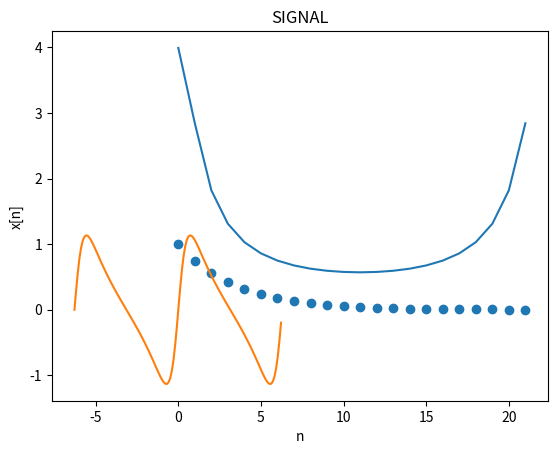

Generate this figure with matplotlib:
from scipy.fft import fft  
import numpy as np 
import matplotlib.pyplot as plt 
import math , cmath 

#number of samples
N = 22

# signal is x[n] =  (3/4)^n for 0<n<21
def function(x,n):
    return x**n
    print('fuckin works')

# size of the signal 
def display_size():#|X|
    Xaxis = []
    Yaxis = []
    for i in range(N):
        Xaxis.append(i)
        Yaxis.append(function(0.75, i))
    #fast fourier transform
    y = fft(Yaxis)
    lst = []
    for i in range(len(y)):
        lst.append(abs(y[i])) #size 
    #show 
    plt.plot(Xaxis, lst)
    plt.xlabel('W')
    plt.ylabel('X(e^jw)')
    plt.title('SIZE - only from 0 to N')
    plt.show()


# phase of the signal 
def display_phase():
    x = np.arange(-2*(np.pi) , 2*(np.pi), 0.1)
    y = []
    for n in x :
        y.append(0.75*math.sin(n)/(1-0.75*math.cos(n)))

    #show 
    plt.plot(x, y)
    plt.xlabel('X')
    plt.ylabel('Y')
    plt.title('PHASE')
    plt.show()

# signal itself 
def display_signal():
    w_range = [i for i in range(N)]
    y = [function(0.75,i) for i in range(N)]
    # show 
    plt.title('SIGNAL')
    plt.xlabel('n')
    plt.ylabel('x[n]')
    plt.scatter(w_range, y)
    plt.show()

def Q1():
    display_size()
    display_phase()
    display_signal()

Q1()
